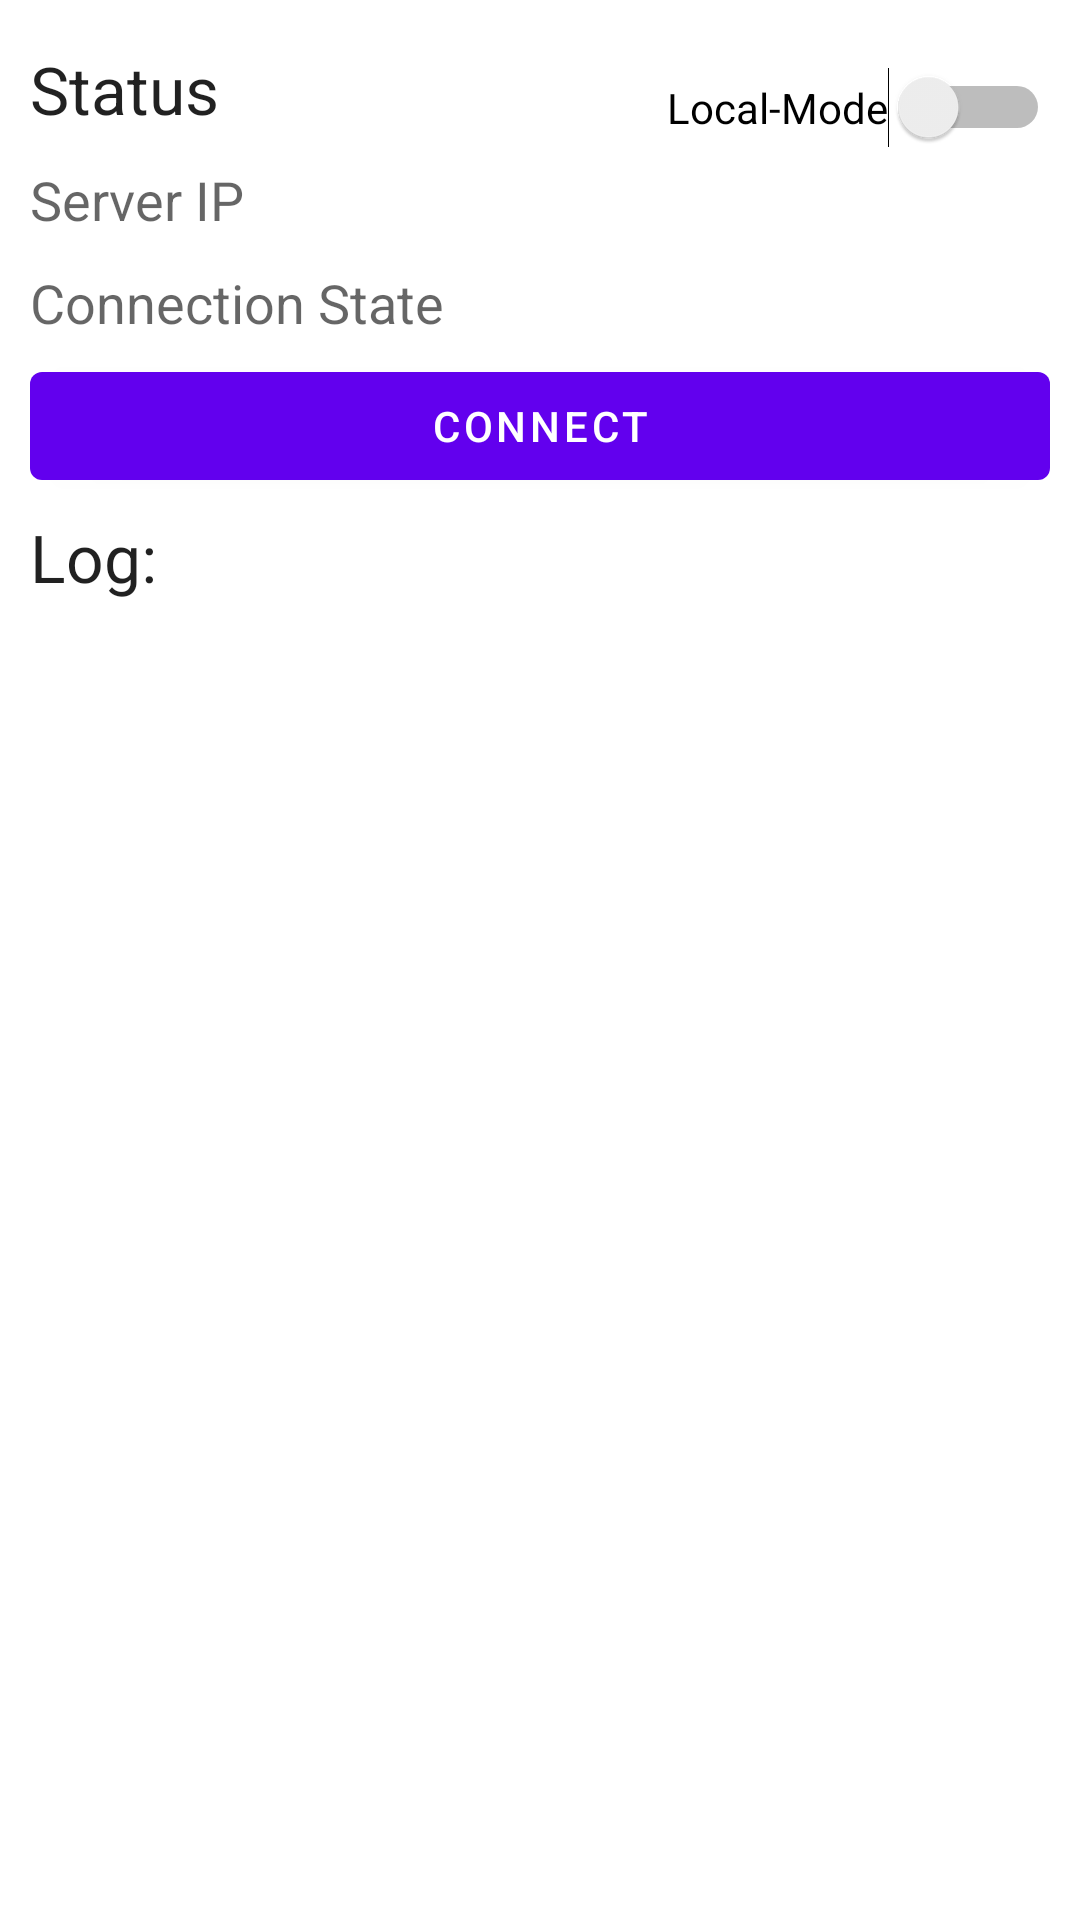

Reconstruct the res/layout file that produces this screen, plus the resources it refers to.
<!-- AndroidManifest.xml: application theme AppTheme -->
<!-- res/layout/fragment_server.xml -->
<?xml version="1.0" encoding="utf-8"?>
<RelativeLayout xmlns:android="http://schemas.android.com/apk/res/android"
    android:layout_width="fill_parent"
    android:layout_height="fill_parent"
    android:padding="10dp">

    <TextView
        android:id="@+id/txtStatus"
        android:layout_width="fill_parent"
        android:layout_height="wrap_content"
        android:layout_alignParentStart="true"
        android:layout_alignParentTop="true"
        android:layout_marginBottom="5dp"
        android:layout_marginTop="5dp"
        android:text="Status"
        android:textAppearance="?android:attr/textAppearanceLarge" />

    <TableLayout
        android:id="@+id/tblStatus"
        android:layout_width="fill_parent"
        android:layout_height="wrap_content"
        android:layout_alignParentStart="true"
        android:layout_below="@+id/txtStatus"
        android:orientation="vertical">

        <TableRow
            android:layout_width="fill_parent"
            android:layout_height="wrap_content"
            android:layout_marginBottom="5dp"
            android:layout_marginTop="5dp">

            <TextView
                android:id="@+id/lblIP"
                android:layout_width="wrap_content"
                android:layout_height="wrap_content"
                android:layout_column="0"
                android:layout_marginRight="10dp"
                android:text="Server IP"
                android:textAppearance="?android:attr/textAppearanceMedium" />

            <TextView
                android:id="@+id/txtIP"
                android:layout_width="wrap_content"
                android:layout_height="wrap_content"
                android:layout_column="1"
                android:freezesText="true"
                android:text=""
                android:textAppearance="?android:attr/textAppearanceMedium" />

        </TableRow>

        <TableRow
            android:layout_width="fill_parent"
            android:layout_height="wrap_content"
            android:layout_marginBottom="5dp"
            android:layout_marginTop="5dp">

            <TextView
                android:id="@+id/lblConnectionState"
                android:layout_width="wrap_content"
                android:layout_height="wrap_content"
                android:layout_column="0"
                android:layout_marginRight="10dp"
                android:text="Connection State"
                android:textAppearance="?android:attr/textAppearanceMedium" />

            <TextView
                android:id="@+id/txtConnectionState"
                android:layout_width="wrap_content"
                android:layout_height="wrap_content"
                android:layout_column="1"
                android:freezesText="true"
                android:text=""
                android:textAppearance="?android:attr/textAppearanceMedium" />

        </TableRow>

    </TableLayout>

    <Button
        android:id="@+id/btnConnectToDrone"
        android:layout_width="fill_parent"
        android:layout_height="wrap_content"
        android:layout_alignParentStart="true"
        android:layout_below="@+id/tblStatus"
        android:text="Connect" />

    <TextView
        android:id="@+id/lblErrorLog"
        android:layout_width="match_parent"
        android:layout_height="wrap_content"
        android:layout_alignStart="@+id/btnConnectToDrone"
        android:layout_below="@+id/btnConnectToDrone"
        android:layout_marginBottom="5dp"
        android:layout_marginTop="5dp"
        android:text="Log:"
        android:textAppearance="?android:attr/textAppearanceLarge" />

    <TextView
        android:id="@+id/txtErrorLog"
        android:layout_width="fill_parent"
        android:layout_height="wrap_content"
        android:layout_alignParentBottom="true"
        android:layout_alignParentEnd="false"
        android:layout_alignParentStart="true"
        android:layout_below="@+id/lblErrorLog"
        android:textAppearance="?android:attr/textAppearanceSmall" />

    <Switch
        android:id="@+id/localConnectionSwitch"
        android:layout_width="wrap_content"
        android:layout_height="wrap_content"
        android:layout_above="@+id/tblStatus"
        android:layout_alignParentStart="false"
        android:text="Local-Mode"
        android:layout_alignParentEnd="true" />

</RelativeLayout>
<!-- resources referenced by this layout -->
<resources>

</resources>
